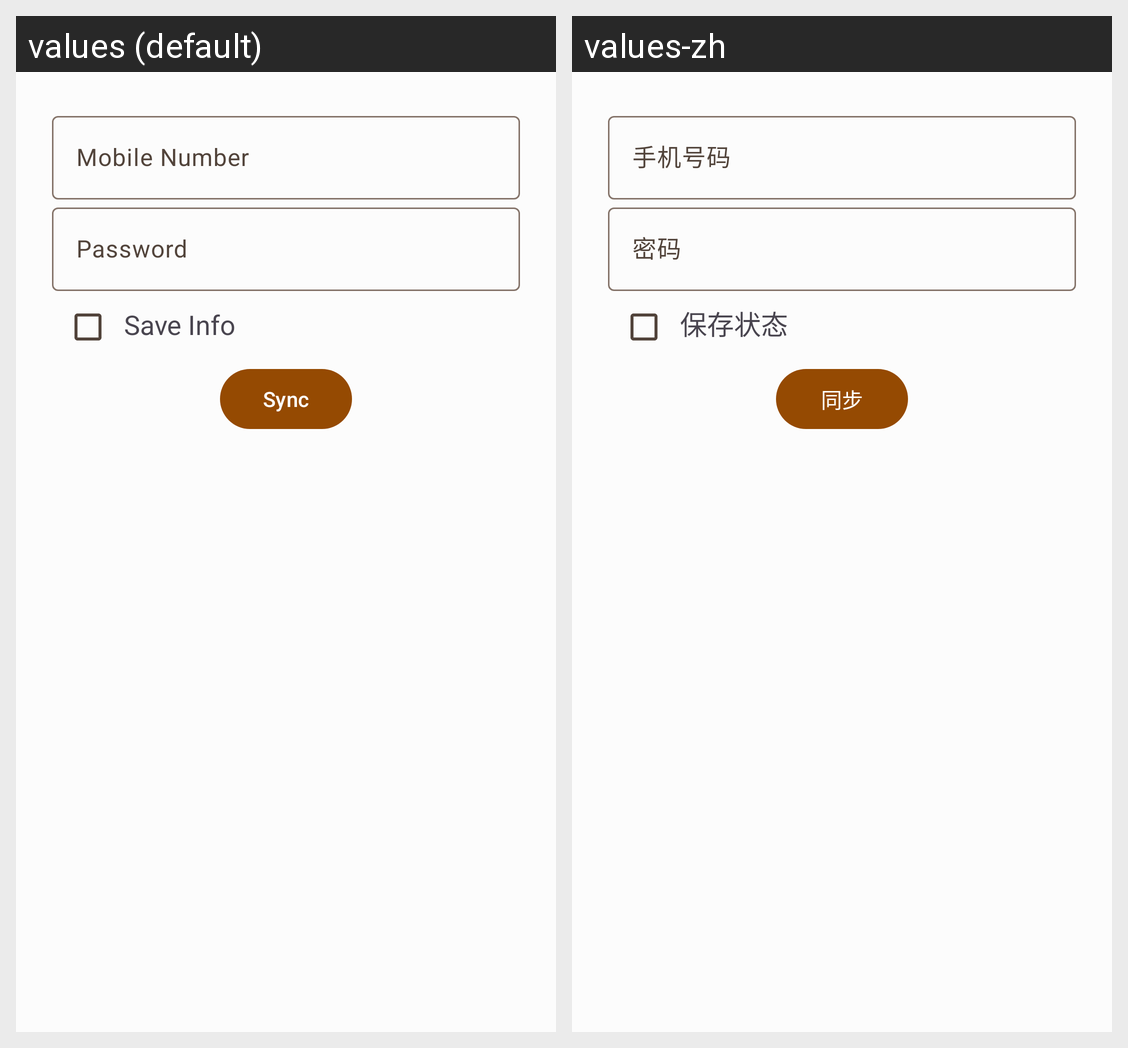

The Android screen above is rendered under two locales of the same app. Produce the string resources it draws, with the default and per-locale values.
Android screen res/layout/fragment_aggregation_netease_music_sync.xml rendered under 2 locales, left to right: values (default), values-zh. Device: Nexus 5 (rendered at 1080×1920; each locale shown at half size, 540×960, under a caption strip naming it); theme AppTheme.
Strings drawn on this screen, with the default value and each locale's value (text and hints the layout hard-codes, and strings that could not be matched under every locale, appear in the picture but are not listed):

mobile_number
  values: Mobile Number
  values-zh: 手机号码

hint_password
  values: Password
  values-zh: 密码

info_save
  values: Save Info
  values-zh: 保存状态

sync
  values: Sync
  values-zh: 同步
